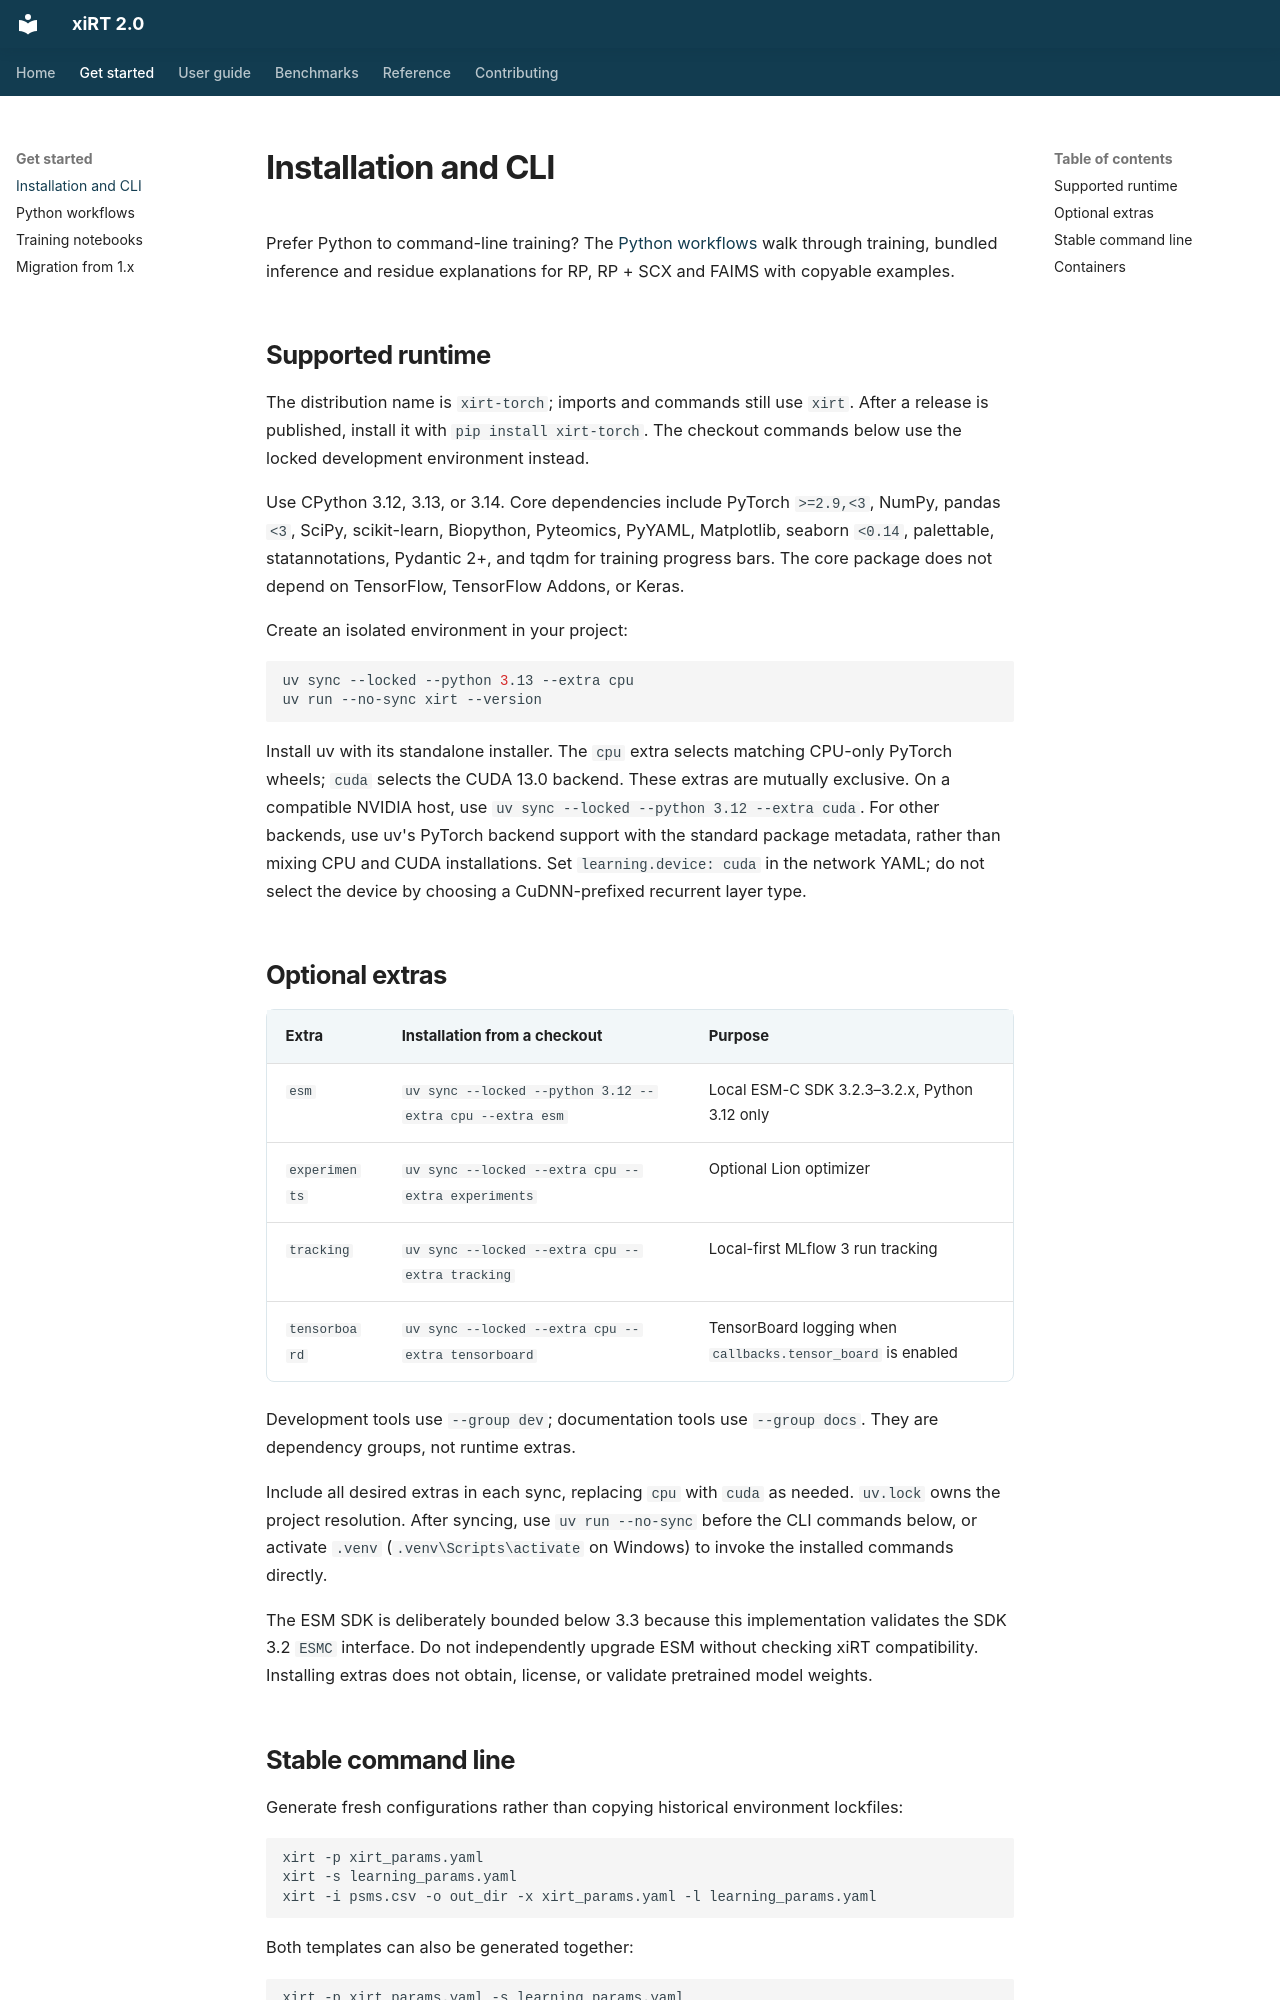

repository: gieses/xiRT · page: getting-started/index.html · generator: mkdocs

# Installation and CLI

Prefer Python to command-line training? The [Python workflows](python-workflows.md)
walk through training, bundled inference and residue explanations for RP,
RP + SCX and FAIMS with copyable examples.

## Supported runtime

The distribution name is `xirt-torch`; imports and commands still use `xirt`.
After a release is published, install it with `pip install xirt-torch`.
The checkout commands below use the locked development environment instead.

Use CPython 3.12, 3.13, or 3.14. Core dependencies include PyTorch
`>=2.9,<3`, NumPy, pandas `<3`, SciPy, scikit-learn, Biopython, Pyteomics,
PyYAML, Matplotlib, seaborn `<0.14`, palettable, statannotations, Pydantic 2+,
and tqdm for training progress bars.
The core package does not depend on TensorFlow, TensorFlow Addons, or Keras.

Create an isolated environment in your project:

```bash
uv sync --locked --python 3.13 --extra cpu
uv run --no-sync xirt --version
```

Install uv with its standalone installer. The `cpu` extra selects matching
CPU-only PyTorch wheels; `cuda` selects the CUDA 13.0 backend.
These extras are mutually exclusive. On a compatible NVIDIA host, use
`uv sync --locked --python 3.12 --extra cuda`. For other backends, use uv's
PyTorch backend support with the standard package metadata, rather than mixing
CPU and CUDA installations. Set
`learning.device: cuda` in the network YAML; do not select the device by
choosing a CuDNN-prefixed recurrent layer type.

## Optional extras

| Extra | Installation from a checkout | Purpose |
|---|---|---|
| `esm` | `uv sync --locked --python 3.12 --extra cpu --extra esm` | Local ESM-C SDK 3.2.3–3.2.x, Python 3.12 only |
| `experiments` | `uv sync --locked --extra cpu --extra experiments` | Optional Lion optimizer |
| `tracking` | `uv sync --locked --extra cpu --extra tracking` | Local-first MLflow 3 run tracking |
| `tensorboard` | `uv sync --locked --extra cpu --extra tensorboard` | TensorBoard logging when `callbacks.tensor_board` is enabled |

Development tools use `--group dev`; documentation tools use `--group docs`.
They are dependency groups, not runtime extras.

Include all desired extras in each sync, replacing `cpu` with `cuda` as needed.
`uv.lock` owns the project resolution. After syncing, use `uv run --no-sync`
before the CLI commands below, or activate `.venv` (`.venv\Scripts\activate`
on Windows) to invoke the installed commands directly.

The ESM SDK is deliberately bounded below 3.3 because this implementation
validates the SDK 3.2 `ESMC` interface. Do not independently upgrade ESM without
checking xiRT compatibility. Installing extras does not obtain, license, or
validate pretrained model weights.
